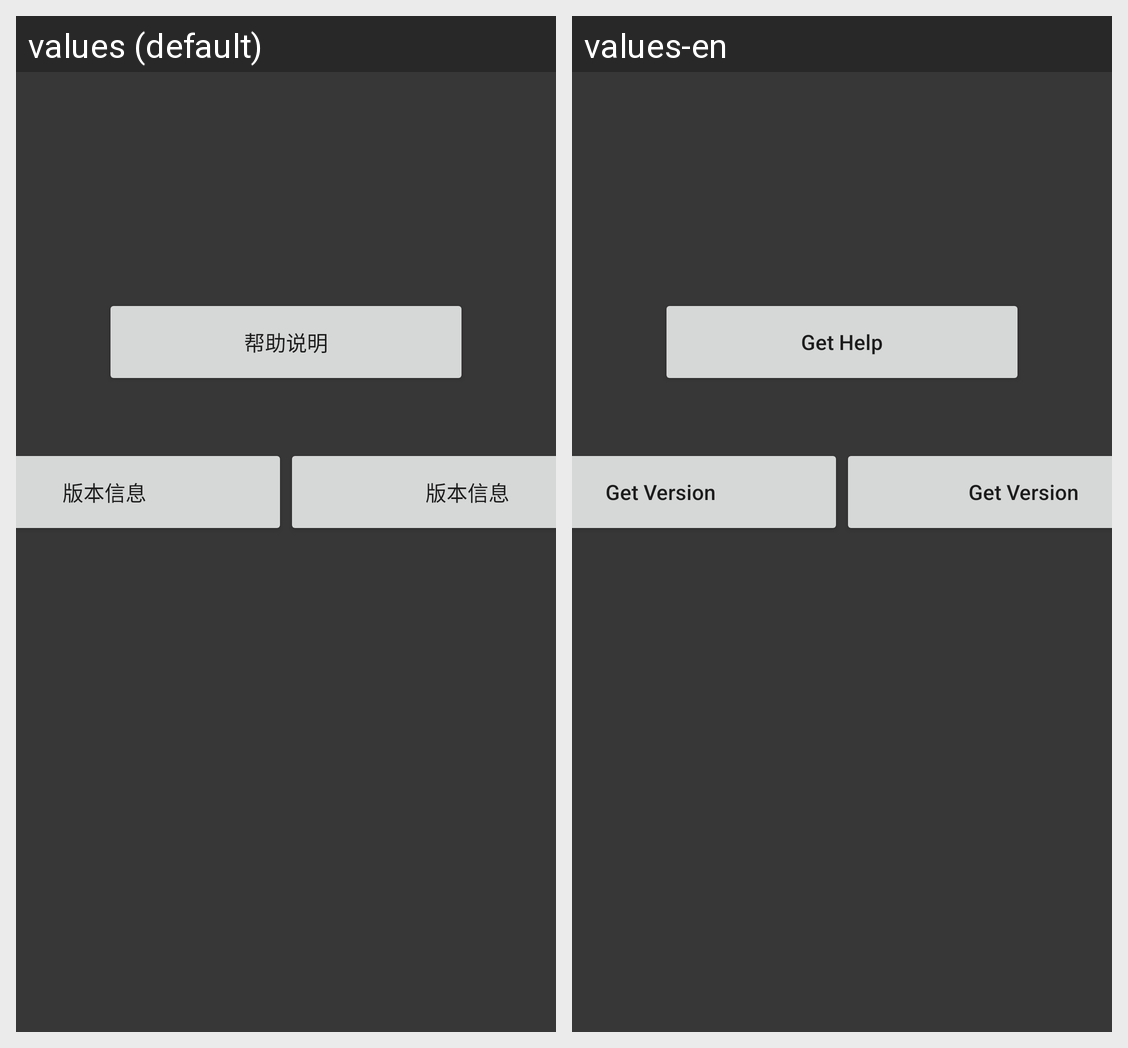

This grid shows one Android layout under two languages. Give, for every string resource on the screen, its name, the default text and each shown locale's text.
Android screen res/layout/activity_info.xml rendered under 2 locales, left to right: values (default), values-en. Device: Nexus 5 (rendered at 1080×1920; each locale shown at half size, 540×960, under a caption strip naming it); theme Theme.Printer.
Strings drawn on this screen, with the default value and each locale's value (text and hints the layout hard-codes, and strings that could not be matched under every locale, appear in the picture but are not listed):

get_help
  values: 帮助说明
  values-en: Get Help

get_version
  values: 版本信息
  values-en: Get Version
